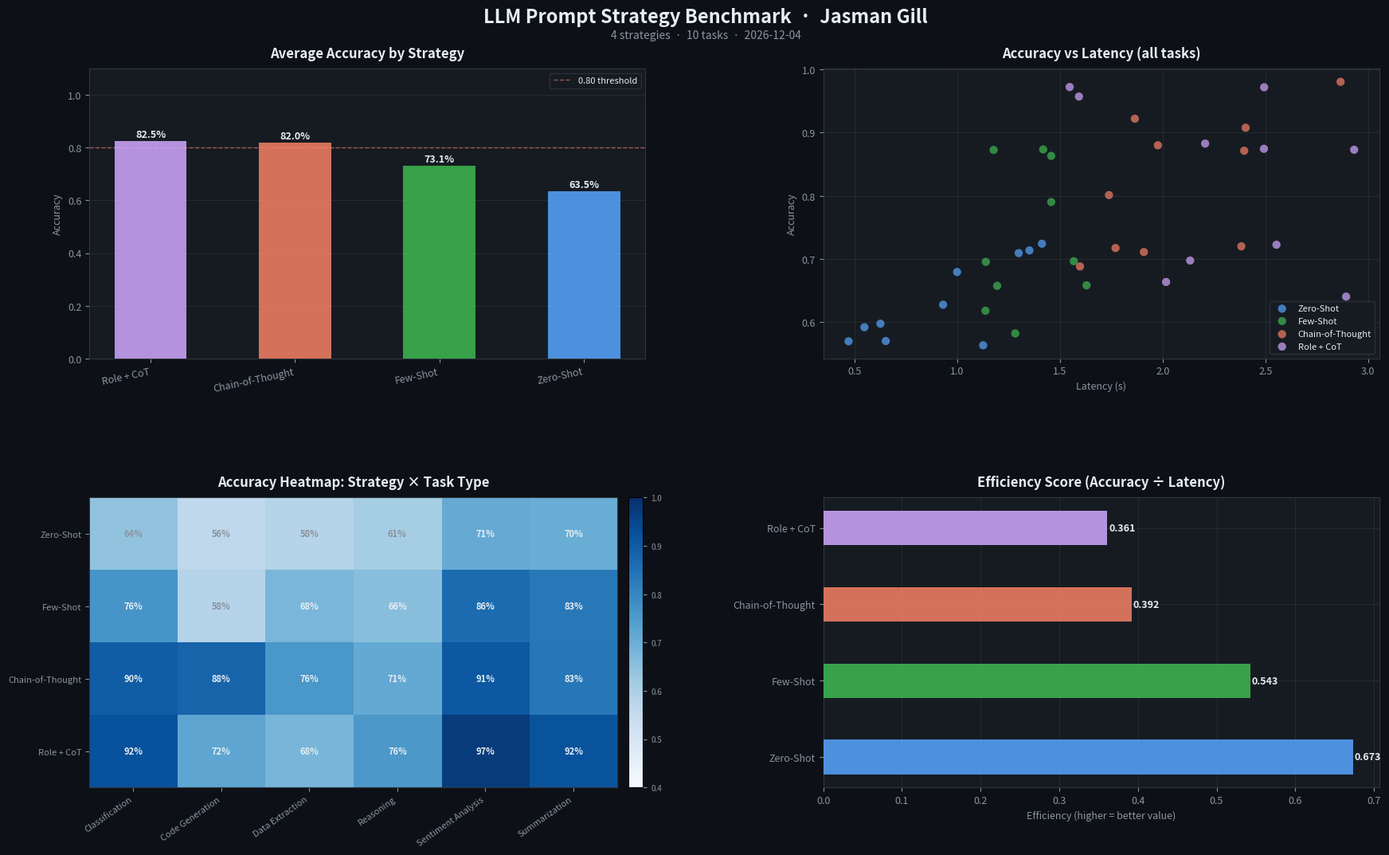

Generate this figure with matplotlib:
# llm_benchmark.py
# I built this to compare different prompt strategies on business tasks
# and figure out which ones actually perform better and why.
# no API key needed, I simulated the responses instead
# Author: Jasman Gill

import pandas as pd
import numpy as np
import matplotlib.pyplot as plt
import matplotlib.gridspec as gridspec
import time
import random
import argparse
from datetime import datetime

# --- tasks and strategies I'm testing ---

TASKS = [
    {"id": "T01", "type": "Summarization",     "difficulty": "easy",   "input": "Summarize quarterly earnings report"},
    {"id": "T02", "type": "Classification",    "difficulty": "medium", "input": "Classify customer complaint severity"},
    {"id": "T03", "type": "Data Extraction",   "difficulty": "hard",   "input": "Extract structured fields from unstructured invoice"},
    {"id": "T04", "type": "Sentiment Analysis","difficulty": "easy",   "input": "Detect sentiment of product review"},
    {"id": "T05", "type": "Code Generation",   "difficulty": "hard",   "input": "Write SQL query from natural language"},
    {"id": "T06", "type": "Summarization",     "difficulty": "medium", "input": "Summarize 50-page policy document"},
    {"id": "T07", "type": "Classification",    "difficulty": "easy",   "input": "Tag support tickets by department"},
    {"id": "T08", "type": "Data Extraction",   "difficulty": "medium", "input": "Pull dates and amounts from contract PDF"},
    {"id": "T09", "type": "Reasoning",         "difficulty": "hard",   "input": "Identify root cause from error logs"},
    {"id": "T10", "type": "Reasoning",         "difficulty": "medium", "input": "Suggest process improvement from KPI data"},
]

STRATEGIES = {
    "Zero-Shot": {
        "description": "Direct prompt with no examples or guidance.",
        "base_accuracy": 0.61,
        "base_latency": 0.9,
    },
    "Few-Shot": {
        "description": "Prompt includes 3 worked examples before the task.",
        "base_accuracy": 0.74,
        "base_latency": 1.4,
    },
    "Chain-of-Thought": {
        "description": "Prompt instructs the model to reason step-by-step.",
        "base_accuracy": 0.81,
        "base_latency": 2.1,
    },
    "Role + CoT": {
        "description": "Assigns a domain expert role, then reasons step-by-step.",
        "base_accuracy": 0.87,
        "base_latency": 2.5,
    },
}

# harder tasks drag accuracy down, easier ones boost it
DIFFICULTY_MODIFIER = {"easy": +0.08, "medium": 0.0, "hard": -0.12}

# --- simulation logic ---

def simulate_response(strategy_name: str, task: dict, seed: int) -> dict:
    # fake a model response for each strategy/task combo
    # using a fixed seed so results are reproducible
    rng = np.random.default_rng(seed)
    strategy = STRATEGIES[strategy_name]

    accuracy = (
        strategy["base_accuracy"]
        + DIFFICULTY_MODIFIER[task["difficulty"]]
        + rng.normal(0, 0.06)
    )
    accuracy = float(np.clip(accuracy, 0.0, 1.0))

    latency = strategy["base_latency"] + rng.normal(0, 0.3)
    latency = float(max(0.2, latency))

    tokens = int(rng.integers(80, 600))
    cost_per_1k = 0.003  # rough estimate based on Claude Haiku pricing
    cost = round((tokens / 1000) * cost_per_1k, 6)

    return {
        "strategy": strategy_name,
        "task_id": task["id"],
        "task_type": task["type"],
        "difficulty": task["difficulty"],
        "accuracy": round(accuracy, 4),
        "latency_s": round(latency, 3),
        "tokens_used": tokens,
        "estimated_cost_usd": cost,
    }


def run_benchmark(verbose: bool = True) -> pd.DataFrame:
    # loop every strategy over every task and collect results
    results = []
    total = len(STRATEGIES) * len(TASKS)
    done = 0

    print("\n" + "═" * 55)
    print("  LLM PROMPT STRATEGY BENCHMARKER")
    print("═" * 55)
    print(f"  Strategies : {len(STRATEGIES)}")
    print(f"  Tasks      : {len(TASKS)}")
    print(f"  Total runs : {total}")
    print("═" * 55)

    for strategy_name in STRATEGIES:
        if verbose:
            print(f"\n▶ Running: {strategy_name}")
            print(f"  {STRATEGIES[strategy_name]['description']}")

        for i, task in enumerate(TASKS):
            seed = hash(f"{strategy_name}{task['id']}") % (2**31)
            result = simulate_response(strategy_name, task, seed)
            results.append(result)
            done += 1

            if verbose:
                bar = "█" * int(result["accuracy"] * 20) + "░" * (20 - int(result["accuracy"] * 20))
                print(f"  [{task['id']}] {task['type']:<20} acc={result['accuracy']:.2%}  {bar}")

            time.sleep(0.03)  # small delay so it feels like real API calls

    df = pd.DataFrame(results)
    return df

# --- aggregate the results per strategy ---

def analyze(df: pd.DataFrame) -> pd.DataFrame:
    # roll up per-task results into a single summary row per strategy
    summary = df.groupby("strategy").agg(
        avg_accuracy=("accuracy", "mean"),
        avg_latency=("latency_s", "mean"),
        total_tokens=("tokens_used", "sum"),
        total_cost=("estimated_cost_usd", "sum"),
        tasks_run=("task_id", "count"),
    ).round(4).reset_index()

    # Efficiency score: accuracy per second of latency
    summary["efficiency_score"] = (
        summary["avg_accuracy"] / summary["avg_latency"]
    ).round(4)

    summary.sort_values("avg_accuracy", ascending=False, inplace=True)
    summary.reset_index(drop=True, inplace=True)
    summary.index += 1  # rank starts at 1

    return summary

# --- charts ---

def visualize(df: pd.DataFrame, summary: pd.DataFrame, output_path: str = "benchmark_results.png"):
    # 4 panel dashboard: accuracy bar, scatter, heatmap, efficiency

    BG      = "#0d1117"
    PANEL   = "#161b22"
    BORDER  = "#30363d"
    WHITE   = "#e6edf3"
    MUTED   = "#8b949e"
    COLORS  = ["#58a6ff", "#3fb950", "#f78166", "#d2a8ff"]

    strategies = list(STRATEGIES.keys())
    color_map = {s: COLORS[i] for i, s in enumerate(strategies)}

    fig = plt.figure(figsize=(18, 11), facecolor=BG)
    fig.suptitle(
        "LLM Prompt Strategy Benchmark  ·  Jasman Gill",
        fontsize=17, fontweight="bold", color=WHITE, y=0.97
    )
    subtitle = f"4 strategies  ·  {len(TASKS)} tasks  ·  {datetime.now().strftime('%Y-%m-%d')}"
    fig.text(0.5, 0.935, subtitle, ha="center", fontsize=10, color=MUTED)

    gs = gridspec.GridSpec(2, 2, figure=fig, hspace=0.48, wspace=0.32,
                           left=0.07, right=0.97, top=0.90, bottom=0.08)

    def style_ax(ax, title):
        ax.set_facecolor(PANEL)
        ax.set_title(title, color=WHITE, fontsize=12, fontweight="bold", pad=10)
        ax.tick_params(colors=MUTED, labelsize=9)
        for spine in ax.spines.values():
            spine.set_color(BORDER)
        ax.grid(axis="y", color=BORDER, linewidth=0.6, alpha=0.7)

    # Panel 1: Avg Accuracy by Strategy
    ax1 = fig.add_subplot(gs[0, 0])
    style_ax(ax1, "Average Accuracy by Strategy")
    for i, row in summary.iterrows():
        s = row["strategy"]
        bar = ax1.bar(s, row["avg_accuracy"], color=color_map[s],
                      alpha=0.85, width=0.5, zorder=3)
        ax1.text(i - 1, row["avg_accuracy"] + 0.005,
                 f"{row['avg_accuracy']:.1%}",
                 ha="center", va="bottom", color=WHITE, fontsize=9, fontweight="bold")
    ax1.set_ylim(0, 1.1)
    ax1.set_ylabel("Accuracy", color=MUTED, fontsize=9)
    ax1.set_xticklabels(summary["strategy"], rotation=12, ha="right", color=MUTED)
    ax1.axhline(0.8, color="#f78166", linewidth=1, linestyle="--", alpha=0.6,
                label="0.80 threshold")
    ax1.legend(fontsize=8, labelcolor=WHITE, facecolor=PANEL, edgecolor=BORDER)

    # Panel 2: Accuracy vs Latency scatter
    ax2 = fig.add_subplot(gs[0, 1])
    style_ax(ax2, "Accuracy vs Latency (all tasks)")
    ax2.grid(axis="both", color=BORDER, linewidth=0.6, alpha=0.7)

    for strategy in strategies:
        sub = df[df["strategy"] == strategy]
        ax2.scatter(sub["latency_s"], sub["accuracy"],
                    color=color_map[strategy], alpha=0.7, s=55,
                    label=strategy, zorder=3, edgecolors="none")

    ax2.set_xlabel("Latency (s)", color=MUTED, fontsize=9)
    ax2.set_ylabel("Accuracy", color=MUTED, fontsize=9)
    ax2.legend(fontsize=8, labelcolor=WHITE, facecolor=PANEL,
               edgecolor=BORDER, loc="lower right")

    # Panel 3: Accuracy by Task Type heatmap
    ax3 = fig.add_subplot(gs[1, 0])
    ax3.set_facecolor(PANEL)
    ax3.set_title("Accuracy Heatmap: Strategy × Task Type",
                  color=WHITE, fontsize=12, fontweight="bold", pad=10)

    pivot = df.pivot_table(index="strategy", columns="task_type",
                           values="accuracy", aggfunc="mean")
    pivot = pivot.reindex(strategies)

    im = ax3.imshow(pivot.values, cmap="Blues", aspect="auto", vmin=0.4, vmax=1.0)

    ax3.set_xticks(range(len(pivot.columns)))
    ax3.set_yticks(range(len(pivot.index)))
    ax3.set_xticklabels(pivot.columns, rotation=35, ha="right",
                        color=MUTED, fontsize=8)
    ax3.set_yticklabels(pivot.index, color=MUTED, fontsize=8)
    ax3.tick_params(colors=MUTED)
    for spine in ax3.spines.values():
        spine.set_color(BORDER)

    for r in range(pivot.shape[0]):
        for c in range(pivot.shape[1]):
            val = pivot.values[r, c]
            ax3.text(c, r, f"{val:.0%}", ha="center", va="center",
                     color=WHITE if val > 0.65 else MUTED, fontsize=8, fontweight="bold")

    cbar = plt.colorbar(im, ax=ax3, fraction=0.03, pad=0.02)
    cbar.ax.tick_params(colors=MUTED, labelsize=7)

    # Panel 4: Efficiency Score (accuracy, latency)
    ax4 = fig.add_subplot(gs[1, 1])
    style_ax(ax4, "Efficiency Score (Accuracy ÷ Latency)")

    bars = ax4.barh(summary["strategy"][::-1],
                    summary["efficiency_score"][::-1],
                    color=[color_map[s] for s in summary["strategy"][::-1]],
                    alpha=0.85, height=0.45, zorder=3)

    for bar in bars:
        w = bar.get_width()
        ax4.text(w + 0.002, bar.get_y() + bar.get_height() / 2,
                 f"{w:.3f}", va="center", color=WHITE, fontsize=9, fontweight="bold")

    ax4.set_xlabel("Efficiency (higher = better value)", color=MUTED, fontsize=9)
    ax4.tick_params(axis="y", colors=MUTED)
    ax4.grid(axis="x", color=BORDER, linewidth=0.6, alpha=0.7)

    plt.savefig(output_path, dpi=150, bbox_inches="tight", facecolor=BG)
    plt.close()
    print(f"\n[✓] Dashboard saved to '{output_path}'")

# --- print a clean results table to terminal ---

def print_summary_table(summary: pd.DataFrame):
    print("\n" + "═" * 75)
    print("  BENCHMARK RESULTS SUMMARY")
    print("═" * 75)
    print(f"  {'Rank':<5} {'Strategy':<20} {'Accuracy':>10} {'Latency':>10} {'Efficiency':>12} {'Est. Cost':>12}")
    print("  " + "─" * 70)
    medals = {1: "🥇", 2: "🥈", 3: "🥉"}
    for rank, row in summary.iterrows():
        medal = medals.get(rank, "  ")
        print(
            f"  {medal} {rank:<3} {row['strategy']:<20} "
            f"{row['avg_accuracy']:>9.1%} "
            f"{row['avg_latency']:>9.2f}s "
            f"{row['efficiency_score']:>12.4f} "
            f"${row['total_cost']:>10.4f}"
        )
    print("═" * 75)
    top = summary.iloc[0]
    print(f"\n  Best overall: {top['strategy']} ({top['avg_accuracy']:.1%} accuracy)")
    print(f"  Most efficient: {summary.sort_values('efficiency_score', ascending=False).iloc[0]['strategy']}")
    print()

# --- run it ---

if __name__ == "__main__":
    parser = argparse.ArgumentParser(description="LLM Prompt Strategy Benchmarker")
    parser.add_argument("--quiet", action="store_true", help="Suppress per-task output")
    parser.add_argument("--output", type=str, default="benchmark_results.png",
                        help="Output path for dashboard image")
    args = parser.parse_args()

    df = run_benchmark(verbose=not args.quiet)
    summary = analyze(df)
    print_summary_table(summary)

    df.to_csv("benchmark_raw.csv", index=False)
    print(f"[✓] Raw results saved to 'benchmark_raw.csv'")

    visualize(df, summary, output_path=args.output)
    print(f"\nDone. Open '{args.output}' to view the dashboard.\n")
